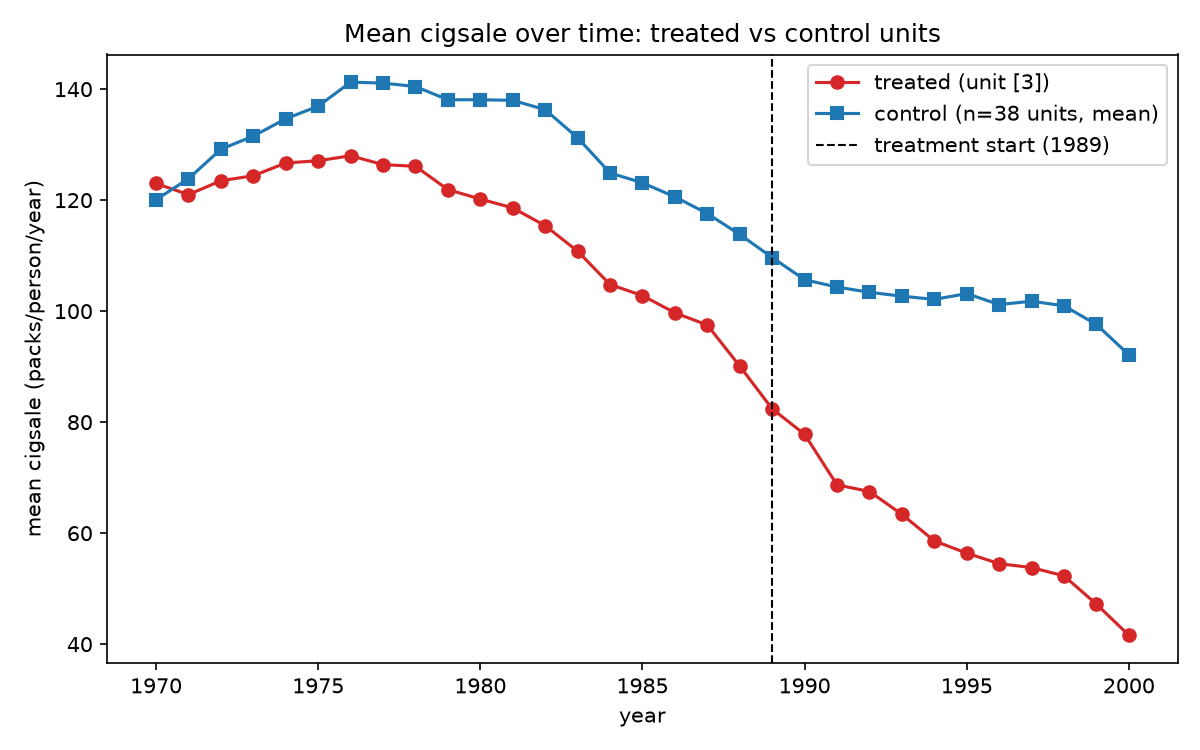

The file beside this chart, header and first rows:
year, control, treated
1970, 120.1, 123.0
1971, 123.9, 121.0
1972, 129.2, 123.5
1973, 131.5, 124.4
1974, 134.7, 126.7
1975, 136.9, 127.1
1976, 141.3, 128.0
1977, 141.1, 126.4
1978, 140.5, 126.1
1979, 138.1, 121.9
1980, 138.1, 120.2
1981, 138, 118.6
1982, 136.3, 115.4
1983, 131.3, 110.8
1984, 124.9, 104.8
1985, 123.1, 102.8
1986, 120.6, 99.7
1987, 117.6, 97.5
1988, 113.8, 90.1
1989, 109.7, 82.4
1990, 105.7, 77.8
1991, 104.3, 68.7
1992, 103.4, 67.5
1993, 102.7, 63.4
1994, 102.1, 58.6
1995, 103.2, 56.4
1996, 101.2, 54.5
1997, 101.8, 53.8
1998, 101, 52.3
1999, 97.59, 47.2
2000, 92.13, 41.6
